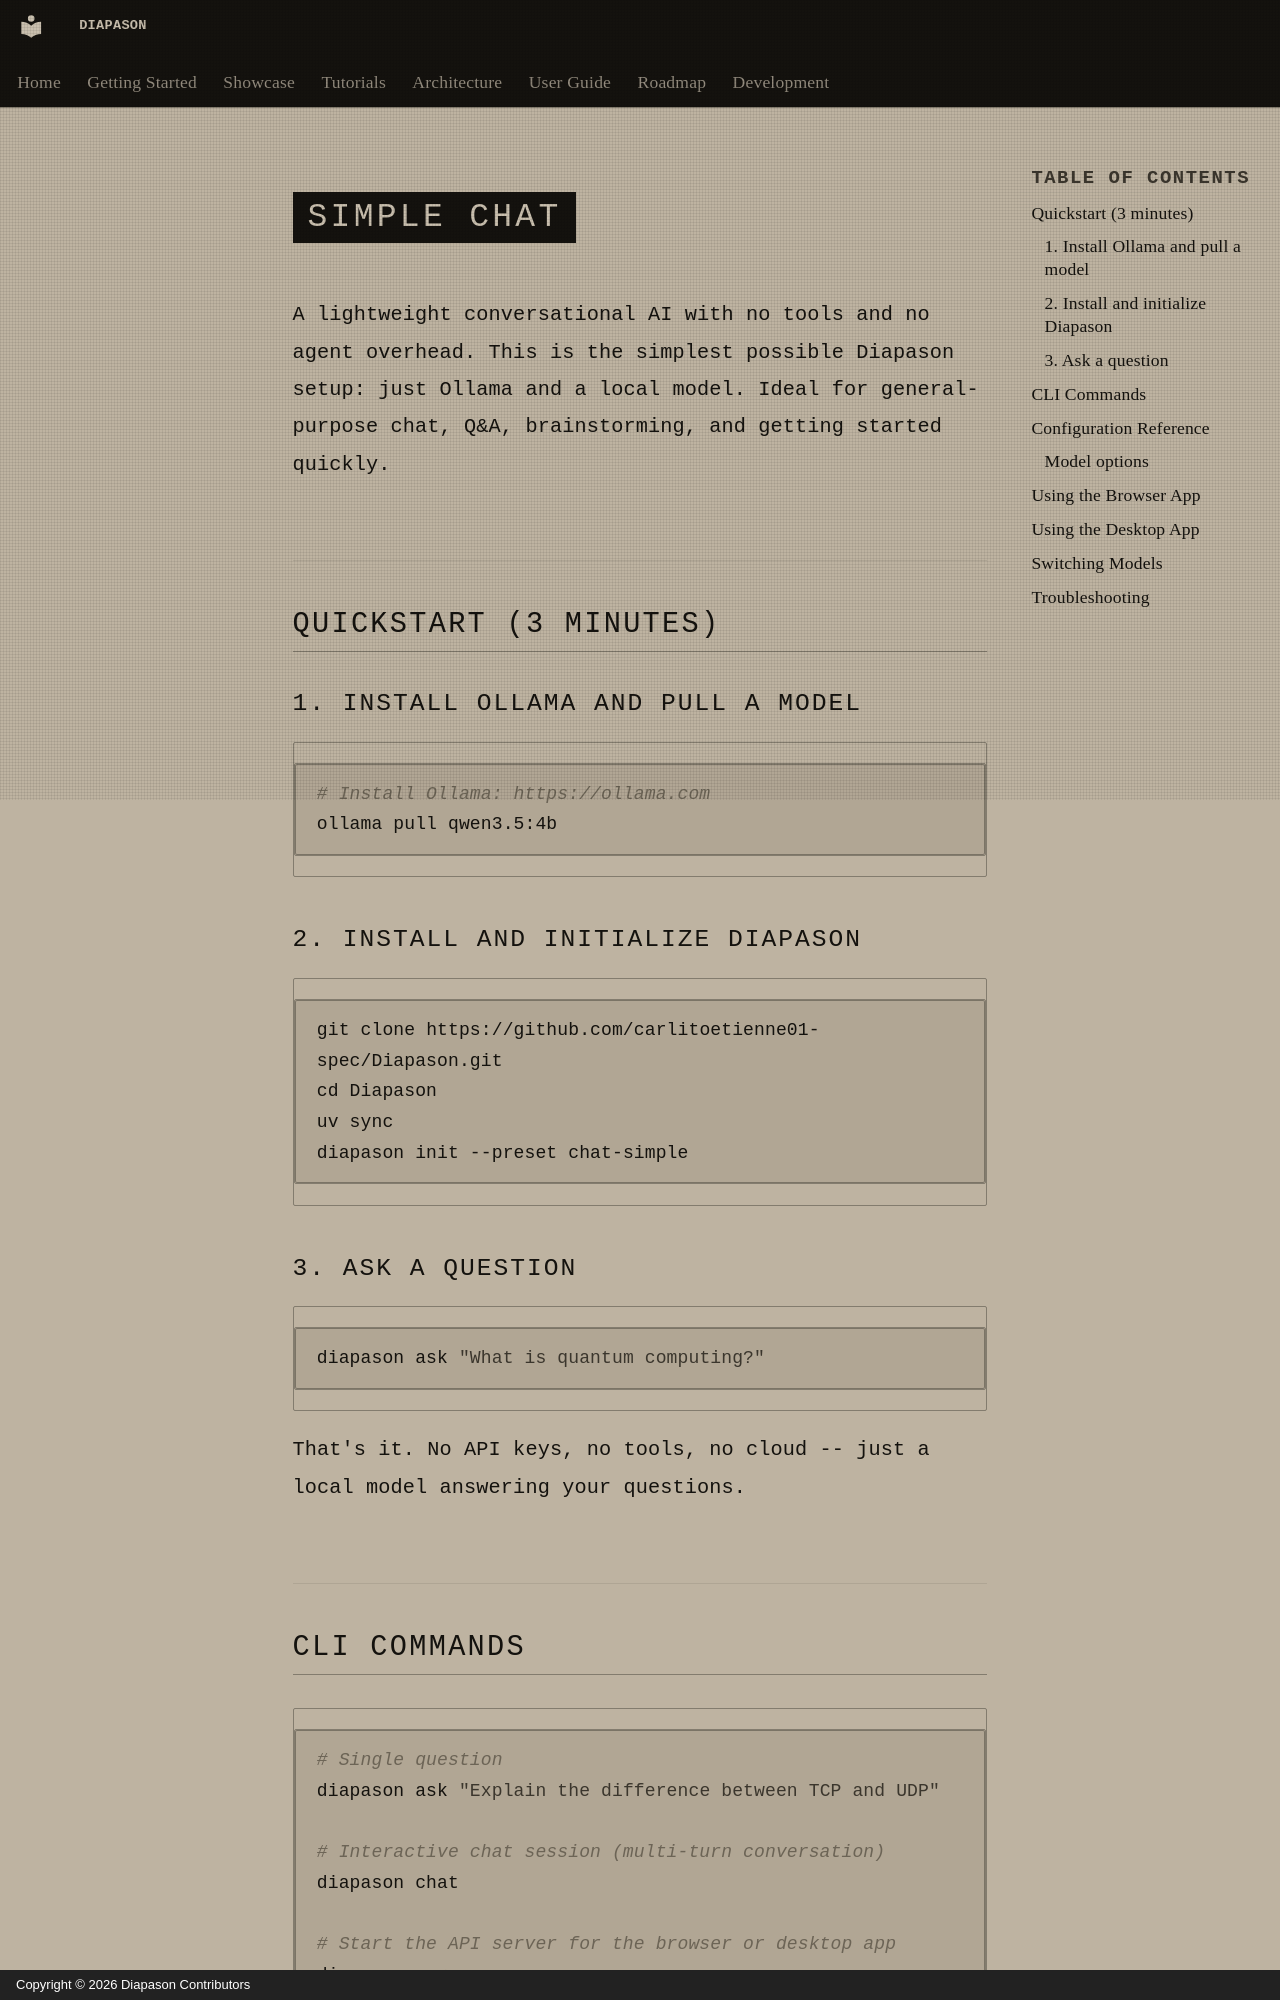

repository: carlitoetienne01-spec/Diapason · page: user-guide/chat-simple.en/index.html · generator: mkdocs · copyright: Copyright © 2026 Diapason Contributors

# Simple Chat

A lightweight conversational AI with no tools and no agent overhead. This is the simplest possible Diapason setup: just Ollama and a local model. Ideal for general-purpose chat, Q&A, brainstorming, and getting started quickly.

## Quickstart (3 minutes)

### 1. Install Ollama and pull a model

```bash
# Install Ollama: https://ollama.com
ollama pull qwen3.5:4b
```

### 2. Install and initialize Diapason

```bash
git clone https://github.com/carlitoetienne01-spec/Diapason.git
cd Diapason
uv sync
diapason init --preset chat-simple
```

### 3. Ask a question

```bash
diapason ask "What is quantum computing?"
```

That's it. No API keys, no tools, no cloud -- just a local model answering your questions.
